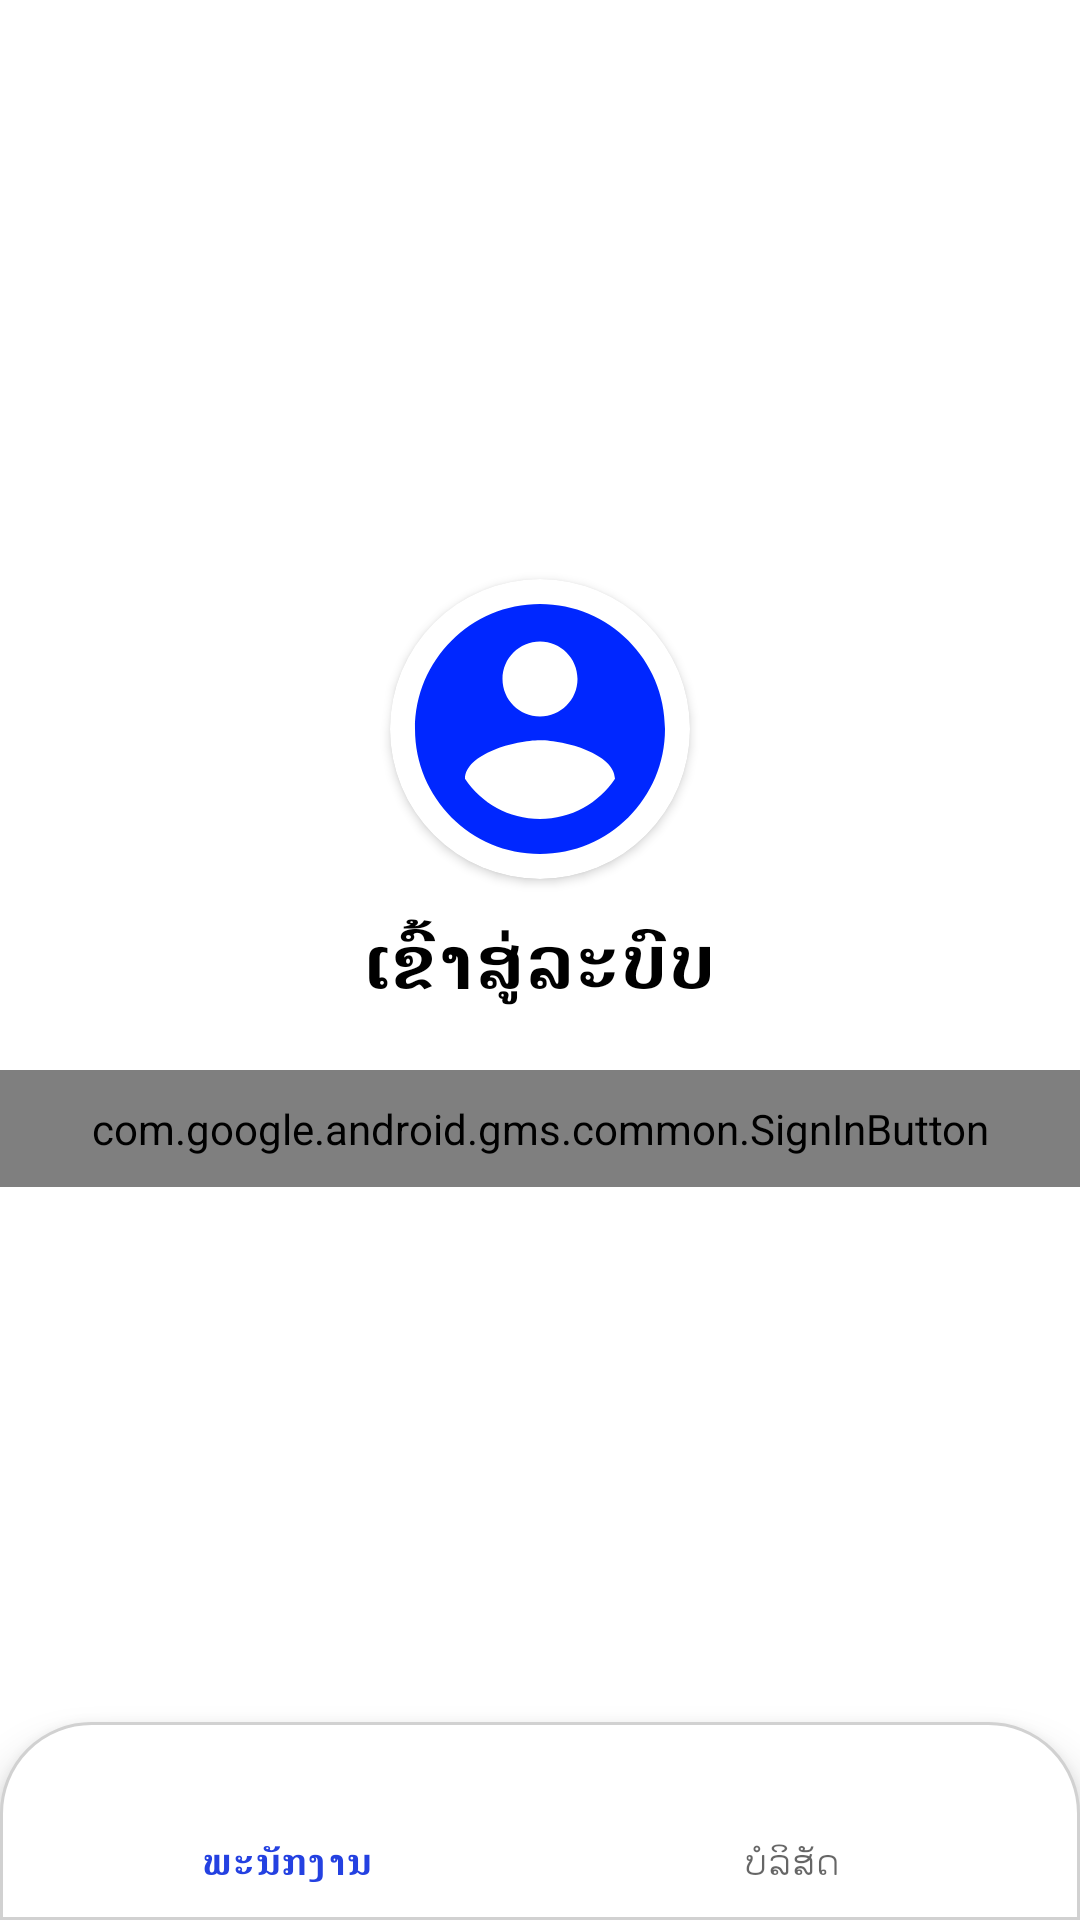

Layout XML and referenced resources for this Android screen:
<!-- AndroidManifest.xml: application theme Theme.TimeSheet -->
<!-- res/layout/activity_login_user.xml -->
<?xml version="1.0" encoding="utf-8"?>
<RelativeLayout xmlns:android="http://schemas.android.com/apk/res/android"
    xmlns:app="http://schemas.android.com/apk/res-auto"
    xmlns:tools="http://schemas.android.com/tools"
    android:layout_width="match_parent"
    android:layout_height="match_parent"
    android:background="@color/white"
    tools:context=".LoginUserActivity">

    <androidx.cardview.widget.CardView
        android:layout_width="wrap_content"
        android:layout_height="wrap_content"
        app:cardCornerRadius="50dp"
        android:layout_centerHorizontal="true"
        android:id="@+id/cardview"
        android:layout_above="@+id/textview"
        android:background="@drawable/round">

        <ImageView
            android:layout_width="100dp"
            android:layout_height="100dp"
            android:src="@drawable/ic_account_circle"
            android:scaleType="fitCenter"
            tools:ignore="ContentDescription" />

    </androidx.cardview.widget.CardView>

    <TextView
        android:id="@+id/textview"
        android:layout_width="wrap_content"
        android:layout_height="wrap_content"
        android:layout_centerInParent="true"
        android:layout_marginTop="10dp"
        android:gravity="center"
        android:text="@string/title_login"
        android:textColor="@color/black"
        android:textSize="25sp"
        android:textStyle="bold" />

    <com.google.android.gms.common.SignInButton
        android:id="@+id/signInButton"
        android:layout_width="match_parent"
        android:layout_height="wrap_content"
        android:layout_below="@id/textview"
        android:layout_marginTop="20dp"
        android:padding="10dp" />

    <com.google.android.material.bottomnavigation.BottomNavigationView
        android:id="@+id/bottom_navigation"
        android:layout_width="match_parent"
        android:layout_height="wrap_content"
        android:layout_alignParentBottom="true"
        android:padding="5dp"
        app:menu="@menu/login_bottom_navigation_menu"
        android:background="@drawable/top_radius" />

</RelativeLayout>
<!-- resources referenced by this layout -->
<resources>
  <color name="black">#FF000000</color>
  <color name="white">#FFFFFFFF</color>
  <!-- drawable ic_account_circle (drawable) -->
  <vector xmlns:android="http://schemas.android.com/apk/res/android"
      android:width="24dp"
      android:height="24dp"
      android:viewportWidth="24"
      android:viewportHeight="24"
      android:tint="@color/purple_700">
    <path
        android:fillColor="@android:color/white"
        android:pathData="M12,2C6.48,2 2,6.48 2,12s4.48,10 10,10 10,-4.48 10,-10S17.52,2 12,2zM12,5c1.66,0 3,1.34 3,3s-1.34,3 -3,3 -3,-1.34 -3,-3 1.34,-3 3,-3zM12,19.2c-2.5,0 -4.71,-1.28 -6,-3.22 0.03,-1.99 4,-3.08 6,-3.08 1.99,0 5.97,1.09 6,3.08 -1.29,1.94 -3.5,3.22 -6,3.22z"/>
  </vector>
  <!-- drawable top_radius (drawable) -->
  <?xml version="1.0" encoding="utf-8"?>
  <shape xmlns:android="http://schemas.android.com/apk/res/android">
      <corners android:topRightRadius="30dp"
          android:topLeftRadius="30dp"/>
      <solid android:color="@color/white"/>
      <stroke android:width="1dp"
          android:color="@color/dark_gray"/>
  </shape>
  <string name="title_login">ເຂົ້າສູ່ລະບົບ</string>
  <style name="Theme.TimeSheet" parent="Theme.MaterialComponents.DayNight.DarkActionBar">
          
          <item name="colorPrimary">@color/purple_500</item>
          <item name="colorPrimaryVariant">@color/purple_700</item>
          <item name="colorOnPrimary">@color/purple_200</item>
          
          <item name="colorSecondary">@color/teal_200</item>
          <item name="colorSecondaryVariant">@color/teal_700</item>
          <item name="colorOnSecondary">@color/white</item>
          
          <item name="android:statusBarColor" tools:targetApi="l">@color/design_default_color_primary_variant</item>
          
      </style>
  <color name="purple_700">#0027FF</color>
  <color name="dark_gray">#D1D1D1</color>
  <color name="purple_500">#2441E1</color>
  <color name="purple_200">#4B62DC</color>
  <color name="teal_200">#FF03DAC5</color>
  <color name="teal_700">#FF018786</color>
</resources>
